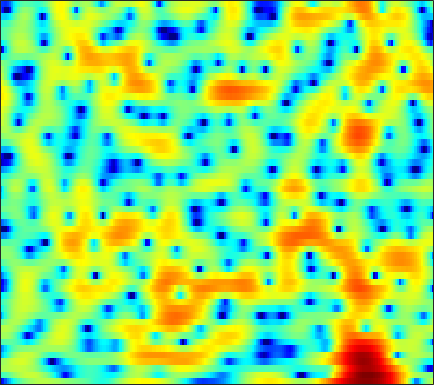

The table this chart was drawn from, first rows:
-15.051, -13.16, -10.648, -8.4141, -6.9715, -5.333, -3.9713, -3.1012, -2.1052, -1.2677, -0.56397, -0.10765, 0.41501, 0.85151, 1.1295, 1.4331, 1.6689, 1.8016, 1.9219, 1.9797, 1.9764, 1.9385, 1.8434, 1.7045
-2.419, -2.271, -1.918, -1.406, -0.95, -0.3074, 0.327, 0.7739, 1.308, 1.756, 2.113, 2.316, 2.501, 2.587, 2.585, 2.496, 2.304, 2.09, 1.705, 1.199, 0.5631, -0.008179, -0.9154, -2.014
1.375, 1.475, 1.616, 1.767, 1.881, 2.03, 2.165, 2.244, 2.321, 2.343, 2.295, 2.206, 2.008, 1.711, 1.42, 0.9388, 0.3515, -0.159, -0.9278, -1.787, -2.713, -3.437, -4.416, -5.385
0.851, 1.058, 1.387, 1.748, 2.019, 2.362, 2.657, 2.835, 3, 3.07, 3.025, 2.91, 2.64, 2.219, 1.791, 1.055, 0.09784, -0.7901, -2.254, -4.119, -6.544, -8.906, -13.26, -19.78
-7.235, -6.018, -4.203, -2.524, -1.435, -0.2167, 0.7522, 1.329, 1.921, 2.326, 2.572, 2.662, 2.663, 2.531, 2.346, 1.988, 1.5, 1.05, 0.348, -0.4541, -1.305, -1.924, -2.613, -3.029
-9.487, -8.026, -5.985, -4.267, -3.227, -2.135, -1.322, -0.8697, -0.4272, -0.1328, 0.0645, 0.1717, 0.2859, 0.3943, 0.4741, 0.5805, 0.6955, 0.7752, 0.8757, 0.9605, 1.026, 1.065, 1.118, 1.171
-1.815, -1.628, -1.362, -1.154, -1.085, -1.166, -1.459, -1.833, -2.533, -3.435, -4.441, -5.127, -5.636, -5.449, -4.863, -3.765, -2.575, -1.727, -0.7044, 0.1849, 0.938, 1.42, 1.964, 2.395
1.289, 1.293, 1.18, 0.9214, 0.6216, 0.04345, -0.8215, -1.714, -3.313, -5.524, -8.626, -11.71, -15.96, -14.54, -11.57, -8.432, -6.144, -4.798, -3.288, -1.977, -0.7872, 0.03434, 1.024, 1.869
1.752, 1.845, 1.883, 1.808, 1.667, 1.34, 0.8379, 0.3319, -0.5139, -1.53, -2.653, -3.515, -4.63, -5.674, -6.464, -7.589, -8.838, -9.625, -9.634, -7.934, -5.47, -3.679, -1.619, 0.02533
-1.44, -0.7859, 0.07403, 0.7978, 1.205, 1.553, 1.695, 1.68, 1.487, 1.104, 0.5203, -0.04575, -0.9684, -2.081, -3.095, -4.769, -6.824, -8.312, -9.153, -7.802, -5.486, -3.821, -1.953, -0.4807
-8.112, -5.519, -3.069, -1.288, -0.276, 0.7231, 1.41, 1.762, 2.03, 2.102, 1.998, 1.81, 1.448, 0.9832, 0.5842, 0.02354, -0.5037, -0.8243, -1.121, -1.256, -1.239, -1.155, -1.009, -0.8716
-4.324, -3.356, -2.075, -0.9171, -0.144, 0.7633, 1.504, 1.936, 2.358, 2.626, 2.758, 2.773, 2.673, 2.44, 2.21, 1.853, 1.445, 1.091, 0.5672, -0.005408, -0.6544, -1.215, -2.108, -3.208
-2.792, -2.317, -1.55, -0.7143, -0.1066, 0.675, 1.385, 1.847, 2.358, 2.724, 2.943, 3.009, 2.967, 2.79, 2.571, 2.17, 1.651, 1.195, 0.5335, -0.2052, -1.044, -1.762, -2.869, -4.25
-4.987, -4.501, -3.59, -2.467, -1.552, -0.3728, 0.6853, 1.376, 2.151, 2.722, 3.05, 3.143, 3.087, 2.828, 2.48, 1.825, 1.003, 0.3189, -0.6496, -1.578, -2.349, -2.765, -3.111, -3.277
-13.94, -13.18, -9.976, -6.564, -4.36, -1.91, 0.01731, 1.174, 2.367, 3.193, 3.696, 3.853, 3.766, 3.336, 2.776, 1.691, 0.1556, -1.361, -3.997, -7.291, -9.988, -9.672, -7.164, -4.764
-14.81, -13.8, -10.82, -7.284, -4.905, -2.32, -0.2603, 0.9831, 2.264, 3.15, 3.7, 3.904, 3.88, 3.507, 3.024, 2.059, 0.6643, -0.6799, -2.833, -5.268, -6.973, -6.896, -5.477, -3.836
-9.999, -8.268, -6.143, -4.253, -2.903, -1.264, 0.1306, 0.9977, 1.931, 2.63, 3.067, 3.248, 3.315, 3.187, 2.956, 2.487, 1.882, 1.392, 0.6797, -0.0206, -0.5892, -0.9234, -1.294, -1.653
-5.742, -4.583, -3.149, -1.875, -1.052, -0.1188, 0.6643, 1.118, 1.572, 1.909, 2.112, 2.172, 2.184, 2.152, 2.072, 1.933, 1.782, 1.637, 1.405, 1.172, 0.8861, 0.6175, 0.1568, -0.4766
-1.804, -1.295, -0.7241, -0.2059, 0.106, 0.3887, 0.5089, 0.5091, 0.3903, 0.1129, -0.2253, -0.4823, -0.7809, -0.9556, -0.9439, -0.7679, -0.4946, -0.2812, 0.03849, 0.3226, 0.5362, 0.6513, 0.7379, 0.7163
0.2226, 0.3675, 0.5199, 0.5322, 0.4687, 0.2584, -0.1754, -0.6483, -1.517, -2.791, -4.419, -5.803, -7.598, -8.483, -8.041, -6.619, -5.116, -4.099, -2.943, -2.028, -1.234, -0.6583, 0.08658, 0.7941
0.461, 0.4265, 0.3944, 0.2847, 0.1366, -0.1825, -0.6991, -1.303, -2.438, -4.04, -6.442, -8.925, -13.49, -17.2, -14.39, -10.52, -8.222, -7.132, -6.255, -5.726, -5.002, -4.169, -2.701, -0.9924
-1.812, -1.875, -1.841, -1.628, -1.464, -1.305, -1.25, -1.363, -1.711, -2.237, -3.034, -3.688, -4.472, -5.1, -5.334, -5.644, -6.047, -6.712, -8.56, -12.18, -21.12, -17.88, -8.681, -3.763
-8.985, -9.192, -8.698, -7.318, -6.052, -4.518, -3.299, -2.572, -1.914, -1.599, -1.45, -1.488, -1.627, -1.828, -2.067, -2.445, -2.906, -3.371, -4.067, -4.72, -4.881, -4.334, -2.828, -0.8919
-19.23, -24.54, -23.88, -14.16, -10.44, -7.075, -4.799, -3.592, -2.444, -1.737, -1.316, -1.143, -1.076, -1.075, -1.105, -1.088, -1.083, -0.9993, -0.7927, -0.5176, -0.04111, 0.3856, 1.068, 1.814
-10.39, -9.594, -8.358, -6.812, -5.543, -3.986, -2.691, -1.976, -1.359, -0.9923, -1.007, -1.139, -1.475, -1.861, -2.025, -1.993, -1.621, -1.102, -0.2649, 0.6406, 1.517, 2.103, 2.776, 3.255
-2.899, -2.627, -2.069, -1.488, -1.055, -0.5173, -0.1606, -0.01019, -0.07019, -0.454, -1.25, -2.173, -3.902, -6.446, -8.787, -10.73, -8.12, -5.436, -2.565, -0.3084, 1.313, 2.245, 3.159, 3.712
-0.8365, -0.7089, -0.5059, -0.2382, -0.0662, 0.09643, 0.1194, 0.0139, -0.295, -0.9405, -1.854, -2.835, -4.499, -6.662, -8.351, -9.427, -7.838, -5.827, -3.314, -1.247, 0.3176, 1.243, 2.149, 2.748
-1.992, -1.724, -1.282, -0.8313, -0.5279, -0.2642, -0.1452, -0.1979, -0.4438, -0.8608, -1.46, -1.97, -2.701, -3.283, -3.552, -3.611, -3.154, -2.599, -1.626, -0.6244, 0.3327, 0.9457, 1.592, 2.033
-5.884, -4.449, -2.647, -1.283, -0.5168, 0.1794, 0.5457, 0.6204, 0.4444, 0.02952, -0.6578, -1.256, -2.155, -2.902, -3.244, -3.205, -2.588, -1.888, -0.7789, 0.2449, 1.148, 1.661, 2.128, 2.339
-7.115, -4.39, -1.883, -0.1198, 0.7973, 1.662, 2.093, 2.185, 1.967, 1.332, 0.2176, -1.007, -3.353, -6.927, -10.44, -11, -6.288, -3.41, -0.6765, 1.164, 2.386, 2.954, 3.321, 3.226
-2.08, -1.624, -0.8276, -0.02345, 0.5358, 1.123, 1.517, 1.639, 1.581, 1.193, 0.4494, -0.3992, -1.878, -3.684, -4.791, -4.798, -3.143, -1.581, 0.2065, 1.579, 2.45, 2.823, 2.942, 2.635
-3.732, -3.604, -3.146, -2.575, -2.083, -1.448, -0.8344, -0.4395, -0.03478, 0.2239, 0.3222, 0.303, 0.2125, 0.1375, 0.1475, 0.3493, 0.7083, 1.078, 1.561, 1.97, 2.195, 2.231, 2.063, 1.666
-8.858, -8.437, -7.692, -6.758, -5.963, -4.775, -3.543, -2.626, -1.53, -0.5585, 0.2206, 0.7179, 1.24, 1.663, 1.921, 2.204, 2.429, 2.554, 2.657, 2.646, 2.513, 2.314, 1.921, 1.364
-16.59, -15.1, -14.38, -13.54, -12.3, -9.729, -6.955, -5.064, -2.889, -1.138, 0.259, 1.102, 1.98, 2.625, 2.985, 3.292, 3.467, 3.482, 3.402, 3.168, 2.824, 2.464, 1.868, 1.11
-14.5, -15.33, -17.84, -24, -21.9, -13.34, -8.224, -5.518, -2.746, -0.6917, 0.892, 1.787, 2.715, 3.337, 3.636, 3.841, 3.831, 3.714, 3.402, 2.975, 2.416, 1.948, 1.224, 0.4026
-7.198, -7.453, -7.507, -7.181, -6.499, -5.046, -3.308, -1.976, -0.3734, 1.011, 2.101, 2.751, 3.366, 3.727, 3.818, 3.728, 3.368, 2.965, 2.245, 1.395, 0.4883, -0.1543, -0.8888, -1.492
-2.44, -2.146, -1.81, -1.374, -0.9796, -0.355, 0.3661, 0.9228, 1.675, 2.365, 2.94, 3.291, 3.579, 3.649, 3.531, 3.092, 2.329, 1.468, -0.04906, -2.088, -4.439, -6.086, -6.993, -6.277
0.04051, 0.4087, 0.726, 0.9329, 1.039, 1.159, 1.302, 1.453, 1.72, 2.051, 2.436, 2.686, 2.96, 3.038, 2.942, 2.526, 1.72, 0.7865, -1.034, -3.699, -7.817, -12.16, -14.3, -9.428
1.67, 1.724, 1.603, 1.192, 0.736, -0.0232, -0.8367, -1.316, -1.575, -1.216, -0.4183, 0.2729, 1.124, 1.764, 2.05, 2.186, 1.966, 1.615, 0.8948, -0.067, -1.048, -1.68, -2.12, -2.083
2.69, 2.345, 1.613, 0.4445, -0.7795, -3.027, -6.46, -10.16, -15.49, -10.81, -6.124, -3.784, -1.653, -0.1711, 0.6132, 1.358, 1.778, 1.949, 2.002, 1.883, 1.711, 1.554, 1.339, 1.128
3.108, 2.64, 1.722, 0.4825, -0.6898, -2.63, -4.904, -6.598, -7.975, -7.42, -5.778, -4.539, -3.038, -1.797, -0.9989, -0.1212, 0.6276, 1.052, 1.495, 1.797, 1.937, 1.987, 1.922, 1.748
3.638, 3.24, 2.511, 1.59, 0.7889, -0.3949, -1.603, -2.473, -3.427, -4.062, -4.427, -4.457, -4.219, -3.666, -3.057, -2.101, -1.08, -0.3737, 0.439, 1.08, 1.484, 1.64, 1.681, 1.528
4.496, 4.21, 3.666, 2.903, 2.193, 1.118, -0.1038, -1.125, -2.6, -4.275, -6.183, -7.676, -9.351, -9.213, -7.782, -5.306, -3.121, -1.717, -0.2808, 0.7359, 1.391, 1.617, 1.649, 1.361
5.183, 4.951, 4.389, 3.571, 2.817, 1.647, 0.3159, -0.8095, -2.502, -4.611, -7.294, -9.932, -14.86, -15.24, -11.06, -6.587, -3.518, -1.788, -0.06141, 1.092, 1.793, 2.032, 1.919, 1.318
5.037, 4.624, 3.761, 2.64, 1.677, 0.2642, -1.232, -2.266, -3.563, -4.681, -5.638, -6.138, -6.349, -5.849, -5.038, -3.509, -1.896, -0.7476, 0.6006, 1.616, 2.261, 2.505, 2.424, 1.853
3.958, 3.162, 1.779, 0.003466, -1.604, -4.04, -6.575, -8.122, -9.267, -9.201, -8.663, -8.282, -7.465, -6.419, -5.427, -3.924, -2.298, -1.145, 0.2371, 1.412, 2.255, 2.661, 2.938, 2.891
2.533, 1.523, -0.1801, -2.453, -4.666, -8.682, -15, -24.59, -22.62, -16.4, -14.3, -13.79, -13.68, -12.54, -10.66, -7.664, -4.819, -3.034, -1.053, 0.5224, 1.71, 2.364, 2.981, 3.332
1.599, 0.7799, -0.5235, -2.116, -3.516, -5.603, -7.769, -9.201, -10.56, -11.48, -12.84, -14.52, -18.95, -20.34, -14.72, -9.238, -5.539, -3.441, -1.288, 0.3073, 1.538, 2.244, 2.922, 3.36
0.4591, -0.01131, -0.5756, -1.158, -1.643, -2.302, -2.963, -3.511, -4.204, -4.846, -5.474, -5.861, -6.098, -5.72, -5.014, -3.715, -2.259, -1.209, 0.008245, 1.012, 1.85, 2.357, 2.845, 3.142
-3.466, -3.381, -2.708, -1.851, -1.286, -0.7124, -0.3594, -0.2365, -0.1901, -0.2354, -0.3071, -0.4016, -0.4414, -0.3912, -0.3023, -0.1057, 0.122, 0.333, 0.6209, 0.9516, 1.311, 1.621, 2, 2.271
-29.18, -13.39, -6.707, -3.287, -1.595, -0.06251, 0.9334, 1.47, 1.919, 2.131, 2.169, 2.108, 1.903, 1.555, 1.212, 0.631, -0.1166, -0.7686, -1.616, -2.193, -2.21, -1.794, -0.8353, 0.1726
-5.077, -4.58, -3.235, -1.673, -0.6119, 0.5629, 1.45, 1.936, 2.368, 2.575, 2.549, 2.409, 2.002, 1.345, 0.6661, -0.5692, -2.282, -4.038, -7.459, -13.35, -16.81, -11.16, -6.019, -2.886
-1.951, -1.695, -1.195, -0.5622, -0.06542, 0.5796, 1.14, 1.454, 1.744, 1.862, 1.787, 1.579, 1.116, 0.4204, -0.2744, -1.449, -2.926, -4.207, -6.124, -7.788, -8.13, -7.184, -5.086, -3.005
-1.959, -1.711, -1.291, -0.8235, -0.4499, 0.04208, 0.4947, 0.7923, 1.076, 1.198, 1.148, 0.964, 0.5519, -0.06889, -0.6647, -1.579, -2.562, -3.301, -4.063, -4.438, -4.283, -3.825, -2.873, -1.676
-3.183, -2.965, -2.582, -2.068, -1.598, -0.9097, -0.223, 0.2559, 0.7653, 1.082, 1.163, 1.078, 0.7163, 0.07344, -0.5886, -1.704, -3.039, -4.106, -5.356, -5.911, -5.349, -4.313, -2.661, -1.001
-6.258, -6.419, -6.463, -5.865, -4.954, -3.393, -1.832, -0.8266, 0.2516, 0.9994, 1.383, 1.447, 1.205, 0.5855, -0.1476, -1.58, -3.74, -6.069, -11.29, -26.18, -12.53, -7.223, -3.046, -0.2831
-11.72, -13.69, -19.17, -20.81, -13.96, -8.479, -5.055, -3.223, -1.481, -0.3493, 0.3203, 0.5223, 0.494, 0.1276, -0.3569, -1.261, -2.406, -3.387, -4.549, -4.955, -4.002, -2.652, -0.6396, 1.198
-11.73, -12.03, -12.35, -11.64, -10.19, -7.797, -5.6, -4.284, -2.915, -1.992, -1.454, -1.275, -1.298, -1.565, -1.883, -2.352, -2.724, -2.842, -2.727, -2.215, -1.336, -0.5055, 0.7418, 1.948
